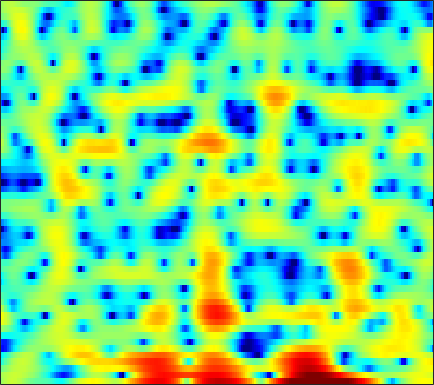

The table this chart was drawn from, first rows:
0.82624, 1.4248, 2.0466, 2.4851, 2.6907, 2.8016, 2.7426, 2.5977, 2.2846, 1.855, 1.3292, 0.89139, 0.29203, -0.26626, -0.63366, -1.0119, -1.2713, -1.396, -1.5026, -1.5884, -1.7289, -1.9081, -2.2527, -2.7513
1.492, 1.787, 2.132, 2.412, 2.574, 2.72, 2.782, 2.772, 2.686, 2.521, 2.286, 2.067, 1.721, 1.315, 0.9726, 0.4608, -0.1193, -0.6074, -1.338, -2.18, -3.158, -3.995, -5.265, -6.73
-0.7584, -0.2269, 0.4311, 1.016, 1.402, 1.836, 2.173, 2.36, 2.52, 2.579, 2.541, 2.45, 2.245, 1.945, 1.664, 1.215, 0.6886, 0.2458, -0.4059, -1.121, -1.889, -2.497, -3.344, -4.222
-4.247, -3.01, -1.623, -0.4766, 0.2545, 1.071, 1.724, 2.107, 2.481, 2.703, 2.771, 2.722, 2.52, 2.161, 1.788, 1.156, 0.3607, -0.3399, -1.395, -2.53, -3.615, -4.275, -4.78, -4.736
-5.488, -4.692, -3.64, -2.586, -1.819, -0.8475, 0.0341, 0.619, 1.284, 1.807, 2.17, 2.332, 2.391, 2.257, 2.023, 1.516, 0.7506, -0.01925, -1.345, -3.047, -5.087, -6.618, -7.647, -6.555
-14.22, -14.57, -13.75, -11.71, -9.938, -7.711, -5.797, -4.577, -3.204, -2.077, -1.17, -0.6253, -0.05895, 0.3393, 0.5401, 0.6941, 0.7411, 0.7261, 0.6708, 0.6131, 0.5899, 0.6176, 0.7486, 1.01
-13.16, -13.88, -13.66, -12.13, -10.66, -8.748, -7.069, -5.984, -4.744, -3.694, -2.804, -2.229, -1.562, -0.9891, -0.6118, -0.1664, 0.2282, 0.502, 0.8429, 1.157, 1.451, 1.665, 1.942, 2.214
-4.279, -4.456, -4.597, -4.644, -4.617, -4.518, -4.377, -4.25, -4.047, -3.814, -3.537, -3.282, -2.866, -2.361, -1.938, -1.341, -0.7367, -0.2928, 0.2697, 0.7849, 1.266, 1.605, 2.022, 2.387
1.066, 0.6816, 0.09724, -0.5865, -1.159, -2.036, -3.065, -3.943, -5.237, -6.562, -7.568, -7.802, -7.254, -6.066, -5.05, -3.757, -2.628, -1.898, -1.049, -0.3041, 0.3843, 0.8787, 1.504, 2.08
4.306, 3.753, 2.9, 1.915, 1.072, -0.247, -1.863, -3.354, -5.849, -9.201, -13.56, -15.59, -12.39, -8.701, -6.82, -5.2, -4.306, -3.987, -3.846, -3.745, -3.354, -2.749, -1.559, -0.1961
4.676, 3.98, 2.964, 1.881, 1.052, -9.771e-05, -0.9296, -1.538, -2.21, -2.721, -3.033, -3.11, -2.982, -2.746, -2.628, -2.725, -3.277, -4.142, -6.215, -10.18, -18.75, -15.37, -7.453, -3.203
2.463, 1.312, -0.6107, -2.994, -4.968, -7.089, -7.262, -6.203, -4.447, -2.937, -1.754, -1.018, -0.2549, 0.2264, 0.4392, 0.5692, 0.5207, 0.3664, 0.02419, -0.3046, -0.3362, -0.116, 0.3878, 1.029
-0.1925, -1.251, -3.038, -5.286, -7.235, -9.432, -9.219, -7.683, -5.386, -3.456, -1.947, -1.049, -0.1162, 0.5921, 1.016, 1.453, 1.758, 1.931, 2.104, 2.238, 2.346, 2.389, 2.421, 2.388
-1.766, -2.079, -2.522, -2.951, -3.223, -3.381, -3.275, -3.061, -2.632, -2.084, -1.485, -1.068, -0.5753, -0.09308, 0.2552, 0.6738, 1.036, 1.284, 1.604, 1.877, 2.062, 2.143, 2.207, 2.176
-3.624, -3.323, -2.96, -2.655, -2.453, -2.231, -2.082, -1.983, -1.879, -1.814, -1.77, -1.736, -1.646, -1.471, -1.285, -0.95, -0.4946, -0.1076, 0.4276, 0.9517, 1.426, 1.746, 2.077, 2.278
-6.302, -4.928, -3.541, -2.556, -2.031, -1.615, -1.468, -1.507, -1.754, -2.244, -2.978, -3.632, -4.528, -5.285, -5.506, -5.082, -3.978, -2.948, -1.591, -0.3698, 0.703, 1.398, 2.139, 2.691
-5.008, -3.771, -2.479, -1.557, -1.101, -0.7624, -0.6864, -0.8528, -1.393, -2.33, -3.809, -5.433, -8.749, -14.73, -26.35, -16.16, -9.279, -6.435, -3.792, -1.86, -0.3479, 0.5683, 1.611, 2.526
-1.927, -1.623, -1.194, -0.7915, -0.56, -0.3226, -0.1893, -0.2526, -0.5332, -1.039, -1.799, -2.582, -3.681, -4.652, -5.206, -5.382, -4.971, -4.58, -4.071, -3.447, -2.638, -1.909, -0.68, 0.7296
-2.414, -2.589, -2.6, -2.333, -1.948, -1.325, -0.7787, -0.408, -0.04515, 0.1029, 0.08281, -0.01035, -0.2965, -0.7791, -1.174, -1.838, -2.853, -3.869, -5.915, -9.473, -14.49, -12.39, -6.157, -2.106
-8.73, -10.72, -12.34, -10.86, -8.704, -6.105, -4.199, -3.044, -1.863, -1.061, -0.5466, -0.2729, -0.1348, -0.1627, -0.2592, -0.6121, -1.232, -1.807, -2.788, -3.822, -4.18, -3.712, -2.067, -0.02046
-11.68, -13.6, -15.15, -13.66, -11.48, -8.996, -6.986, -5.765, -4.6, -3.711, -3.057, -2.715, -2.311, -1.901, -1.667, -1.352, -1.006, -0.7964, -0.4815, -0.07947, 0.3787, 0.8462, 1.593, 2.298
-9.361, -9.507, -9.467, -9.059, -8.528, -7.817, -7.071, -6.613, -6.258, -6.118, -6.098, -6.138, -5.99, -5.468, -4.863, -3.731, -2.434, -1.524, -0.3836, 0.6495, 1.532, 2.136, 2.858, 3.4
-11.01, -10.67, -9.831, -8.813, -8.168, -7.389, -6.883, -6.845, -7.093, -7.998, -9.77, -11.87, -16.31, -17.21, -12.74, -7.83, -4.589, -2.711, -0.7287, 0.7708, 1.981, 2.707, 3.423, 4.012
-24.44, -17.49, -12.51, -9.575, -8.077, -6.69, -5.918, -5.626, -5.633, -6.084, -6.984, -7.826, -8.722, -8.436, -7.297, -5.112, -2.997, -1.62, -0.0763, 1.163, 2.144, 2.734, 3.351, 3.808
-9.71, -9.053, -7.63, -6.225, -5.258, -4.22, -3.52, -3.077, -2.759, -2.566, -2.492, -2.442, -2.247, -1.969, -1.586, -0.9808, -0.3322, 0.1867, 0.7797, 1.311, 1.725, 1.969, 2.311, 2.519
-3.185, -3.006, -2.612, -2.137, -1.766, -1.287, -0.8449, -0.5516, -0.253, -0.0225, 0.1776, 0.2964, 0.4436, 0.5705, 0.6906, 0.7846, 0.8276, 0.8112, 0.6929, 0.4736, 0.1763, -0.06635, -0.2982, -0.3524
-0.3561, -0.2441, -0.08671, 0.137, 0.3065, 0.518, 0.7683, 0.8754, 1.065, 1.208, 1.328, 1.409, 1.443, 1.492, 1.424, 1.283, 1.028, 0.6685, 0.01234, -1.044, -2.538, -4.06, -6.779, -8.463
-0.321, -0.2651, -0.1752, -0.08171, -6.6934e-05, 0.1058, 0.1463, 0.1933, 0.2341, 0.2925, 0.334, 0.38, 0.4717, 0.5233, 0.5352, 0.5108, 0.3482, 0.1364, -0.3832, -1.212, -2.538, -3.886, -6.123, -7.727
-3.839, -3.87, -3.75, -3.646, -3.563, -3.47, -3.607, -3.625, -3.892, -4.082, -4.178, -4.15, -3.869, -3.595, -3.222, -2.786, -2.429, -2.098, -1.777, -1.394, -1.154, -0.8535, -0.4615, 0.1833
-11.74, -11.84, -11.06, -9.92, -9.273, -8.889, -9.004, -9.583, -10.88, -12.67, -13.76, -13.56, -12.25, -10.76, -9.806, -8.979, -8.117, -7.366, -5.991, -4.318, -2.544, -1.303, 0.2254, 1.669
-25.95, -26.51, -18.15, -14.33, -12.63, -11.75, -11.75, -12.78, -14.71, -18.65, -23.07, -21.82, -17.69, -15.2, -14.81, -15.98, -19.23, -22.01, -15.26, -9.225, -5.126, -2.722, -0.2555, 1.777
-12.84, -12.56, -11.89, -10.97, -10.49, -9.966, -10.02, -10.06, -10.66, -11.23, -11.65, -11.74, -11.74, -11.54, -11.64, -11.85, -12.01, -11.55, -9.489, -6.611, -3.698, -1.853, 0.3852, 2.112
-9.061, -8.524, -8.097, -7.655, -7.548, -7.376, -7.461, -7.401, -7.707, -7.856, -8.021, -8.022, -7.921, -7.705, -7.419, -6.806, -5.989, -5.226, -3.965, -2.574, -1.016, 0.02669, 1.453, 2.573
-5.583, -5.306, -5.096, -5.073, -5.12, -5.351, -5.603, -5.958, -6.34, -6.726, -7.063, -7.195, -7.066, -6.711, -6.115, -5.219, -4.038, -3.132, -1.859, -0.6303, 0.4815, 1.29, 2.19, 2.957
-1.64, -1.821, -2.108, -2.602, -2.978, -3.646, -4.378, -5.076, -5.976, -7.183, -8.519, -9.599, -10.59, -9.928, -8.358, -6.068, -3.721, -2.246, -0.5358, 0.8228, 1.882, 2.505, 3.062, 3.464
1.578, 1.046, 0.1314, -0.9113, -1.831, -2.999, -4.197, -4.883, -5.985, -7.293, -9.2, -11.65, -16.72, -15.48, -10.34, -5.371, -2.182, -0.303, 1.503, 2.81, 3.659, 3.996, 4.151, 3.877
2.376, 1.555, 0.05541, -1.914, -3.832, -6.912, -9.699, -10.3, -8.829, -7.041, -5.849, -5.19, -4.33, -3.119, -1.986, -0.2914, 1.264, 2.316, 3.375, 4.107, 4.425, 4.428, 4.084, 3.233
1.386, 0.6299, -0.7319, -2.659, -4.599, -7.891, -11.45, -11.62, -8.596, -5.725, -3.575, -2.307, -0.9444, 0.2684, 0.9957, 1.987, 2.796, 3.248, 3.692, 3.823, 3.687, 3.389, 2.649, 1.691
0.3364, 0.008105, -0.5943, -1.329, -1.898, -2.569, -2.904, -2.91, -2.431, -1.659, -0.7412, -0.05569, 0.807, 1.576, 2.082, 2.616, 3.011, 3.174, 3.225, 3.03, 2.586, 2.042, 1.064, -0.2355
-0.8447, -0.8903, -0.9953, -1.08, -1.076, -1.029, -0.8396, -0.6427, -0.2454, 0.2344, 0.7536, 1.159, 1.675, 2.12, 2.453, 2.716, 2.892, 2.924, 2.795, 2.478, 1.917, 1.272, 0.1901, -1.385
-2.783, -2.791, -2.691, -2.427, -2.112, -1.604, -1.014, -0.5436, 0.02883, 0.6015, 1.085, 1.412, 1.798, 2.085, 2.309, 2.514, 2.65, 2.721, 2.672, 2.483, 2.077, 1.61, 0.7654, -0.4171
-6.501, -6.96, -7.055, -6.34, -5.402, -3.861, -2.451, -1.485, -0.5107, 0.1994, 0.6862, 0.8987, 1.058, 1.186, 1.213, 1.46, 1.767, 2.037, 2.424, 2.684, 2.762, 2.712, 2.342, 1.766
-11.65, -14.83, -26.25, -16.79, -10.91, -6.419, -3.652, -2.249, -0.9837, -0.3324, -0.1882, -0.3973, -1.063, -1.969, -2.615, -2.791, -1.784, -0.6242, 0.9985, 2.32, 3.266, 3.701, 3.967, 3.875
-9.069, -9.129, -8.847, -7.706, -6.402, -4.494, -2.863, -2.05, -1.231, -0.9734, -1.29, -1.941, -3.585, -6.776, -11.19, -23.28, -9.26, -4.727, -1.009, 1.4, 2.958, 3.725, 4.391, 4.618
-5.667, -5.228, -4.699, -4.145, -3.688, -3.122, -2.63, -2.321, -2.091, -2.026, -2.165, -2.42, -2.941, -3.533, -3.857, -3.742, -2.76, -1.669, -0.1249, 1.242, 2.321, 2.938, 3.467, 3.735
-3.125, -2.996, -2.917, -2.897, -2.936, -3.087, -3.313, -3.421, -3.611, -3.61, -3.408, -3.157, -2.722, -2.199, -1.732, -1.132, -0.4288, 0.1439, 0.8539, 1.484, 2.02, 2.319, 2.577, 2.717
-0.9908, -1.089, -1.335, -1.795, -2.328, -3.284, -4.572, -5.79, -7.249, -7.81, -6.806, -5.446, -3.592, -2.021, -1.046, 0.006883, 0.7743, 1.211, 1.622, 1.855, 1.92, 1.891, 1.825, 1.733
0.5839, 0.5474, 0.3317, -0.1808, -0.8186, -2.127, -4.186, -6.551, -11.85, -18.38, -10.52, -6.405, -2.937, -0.7216, 0.4567, 1.567, 2.212, 2.432, 2.438, 2.107, 1.435, 0.7618, -0.256, -1.125
-0.2375, 0.1774, 0.5103, 0.5658, 0.4233, -0.01094, -0.6801, -1.24, -1.883, -2.008, -1.432, -0.6718, 0.4561, 1.446, 2.027, 2.548, 2.735, 2.63, 2.179, 1.28, -0.2069, -1.832, -5.161, -11.39
-3.119, -2.119, -1.128, -0.4215, -0.04375, 0.2893, 0.4776, 0.5857, 0.7465, 0.9157, 1.165, 1.384, 1.672, 1.922, 2, 1.98, 1.798, 1.528, 0.9438, 0.09452, -1.012, -1.993, -3.502, -4.868
-4.495, -3.479, -2.318, -1.34, -0.7127, 0.005261, 0.6032, 0.9611, 1.353, 1.647, 1.833, 1.899, 1.889, 1.762, 1.595, 1.261, 0.8228, 0.4535, -0.09007, -0.6466, -1.167, -1.525, -1.879, -2.027
-4.707, -4.037, -3.026, -1.933, -1.091, -0.01635, 0.9289, 1.504, 2.079, 2.461, 2.608, 2.57, 2.327, 1.852, 1.393, 0.6457, -0.2158, -0.8758, -1.62, -2.114, -2.33, -2.338, -2.125, -1.756
-6.941, -6.898, -5.668, -3.542, -1.872, 0.09926, 1.652, 2.566, 3.415, 3.873, 3.972, 3.814, 3.285, 2.392, 1.454, -0.1529, -2.14, -3.808, -5.934, -7.03, -6.527, -5.487, -4.039, -2.779
-13.08, -22.08, -12.61, -5.566, -2.417, 0.4834, 2.471, 3.539, 4.485, 4.936, 4.962, 4.699, 3.963, 2.77, 1.527, -0.7243, -3.847, -7.061, -13.63, -21.39, -13.35, -9.813, -6.846, -4.796
-3.777, -3.595, -2.633, -1.053, 0.2349, 1.793, 3.042, 3.721, 4.339, 4.61, 4.518, 4.211, 3.482, 2.357, 1.234, -0.5848, -2.784, -4.628, -7.069, -9.079, -10.36, -10.71, -10.18, -8.588
-0.3257, 0.08936, 0.7333, 1.456, 2, 2.676, 3.231, 3.534, 3.768, 3.804, 3.603, 3.301, 2.685, 1.809, 0.9638, -0.399, -2.047, -3.478, -5.756, -8.665, -12.9, -18.42, -32.01, -15.29
0.7646, 1.203, 1.722, 2.154, 2.42, 2.688, 2.85, 2.917, 2.886, 2.734, 2.492, 2.243, 1.816, 1.272, 0.7983, -0.0151, -1.027, -1.937, -3.326, -4.921, -6.543, -7.507, -8.061, -7.519
0.987, 1.454, 1.909, 2.169, 2.248, 2.197, 1.988, 1.746, 1.373, 0.9955, 0.7019, 0.5607, 0.4697, 0.4393, 0.4107, 0.3136, 0.09849, -0.1456, -0.568, -1.057, -1.543, -1.857, -2.171, -2.361
